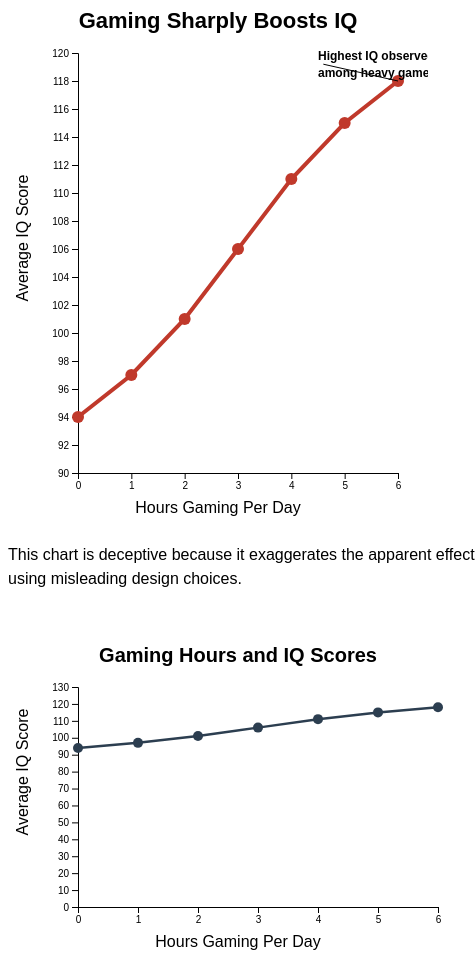
D3 v7 page, settled after 480 driven frames (8 s of simulated time); the page loaded 1 data file(s).


// ── js/charts.js
const deceptiveMargin = { top: 50, right: 30, bottom: 50, left: 70 };
const deceptiveWidth = 420 - deceptiveMargin.left - deceptiveMargin.right;
const deceptiveHeight = 520 - deceptiveMargin.top - deceptiveMargin.bottom; // tall on purpose

const ethicalMargin = { top: 50, right: 30, bottom: 50, left: 70 };
const ethicalWidth = 460 - ethicalMargin.left - ethicalMargin.right;
const ethicalHeight = 320 - ethicalMargin.top - ethicalMargin.bottom; // more balanced

d3.csv("data/gaming_iq.csv", d => ({
  hours: +d.hours_gaming_per_day,
  iq: +d.average_iq_score
})).then(data => {
  drawDeceptiveChart(data);
  drawEthicalChart(data);
});

function drawDeceptiveChart(data) {
  const svg = d3.select("#deceptive-chart")
    .append("svg")
    .attr("width", deceptiveWidth + deceptiveMargin.left + deceptiveMargin.right)
    .attr("height", deceptiveHeight + deceptiveMargin.top + deceptiveMargin.bottom);

  const chart = svg.append("g")
    .attr("transform", `translate(${deceptiveMargin.left},${deceptiveMargin.top})`);

  const x = d3.scaleLinear()
    .domain(d3.extent(data, d => d.hours))
    .range([0, deceptiveWidth]);

  // Misleading: truncated axis
  const y = d3.scaleLinear()
    .domain([90, 120])
    .range([deceptiveHeight, 0]);

  chart.append("g")
    .attr("transform", `translate(0,${deceptiveHeight})`)
    .call(d3.axisBottom(x).ticks(data.length));

  chart.append("g")
    .call(d3.axisLeft(y));

  svg.append("text")
    .attr("x", (deceptiveWidth + deceptiveMargin.left + deceptiveMargin.right) / 2)
    .attr("y", 25)
    .attr("text-anchor", "middle")
    .style("font-size", "22px")
    .style("font-weight", "bold")
    .text("Gaming Sharply Boosts IQ");

  svg.append("text")
    .attr("x", (deceptiveWidth + deceptiveMargin.left + deceptiveMargin.right) / 2)
    .attr("y", deceptiveHeight + deceptiveMargin.top + 40)
    .attr("text-anchor", "middle")
    .text("Hours Gaming Per Day");

  svg.append("text")
    .attr("transform", "rotate(-90)")
    .attr("x", -(deceptiveHeight + deceptiveMargin.top) / 2)
    .attr("y", 20)
    .attr("text-anchor", "middle")
    .text("Average IQ Score");

  const line = d3.line()
    .x(d => x(d.hours))
    .y(d => y(d.iq));

  chart.append("path")
    .datum(data)
    .attr("fill", "none")
    .attr("stroke", "#c0392b")
    .attr("stroke-width", 4)
    .attr("d", line);

  chart.selectAll(".deceptive-point")
    .data(data)
    .enter()
    .append("circle")
    .attr("class", "deceptive-point")
    .attr("cx", d => x(d.hours))
    .attr("cy", d => y(d.iq))
    .attr("r", 6)
    .attr("fill", "#c0392b");

  chart.append("line")
    .attr("x1", x(6))
    .attr("y1", y(118))
    .attr("x2", x(4.6))
    .attr("y2", y(119.2))
    .attr("stroke", "black");

  chart.append("text")
    .attr("x", x(4.5))
    .attr("y", y(119.5))
    .style("font-size", "12px")
    .style("font-weight", "bold")
    .text("Highest IQ observed");

  chart.append("text")
    .attr("x", x(4.5))
    .attr("y", y(118.3))
    .style("font-size", "12px")
    .style("font-weight", "bold")
    .text("among heavy gamers");
}

function drawEthicalChart(data) {
  const svg = d3.select("#ethical-chart")
    .append("svg")
    .attr("width", ethicalWidth + ethicalMargin.left + ethicalMargin.right)
    .attr("height", ethicalHeight + ethicalMargin.top + ethicalMargin.bottom);

  const chart = svg.append("g")
    .attr("transform", `translate(${ethicalMargin.left},${ethicalMargin.top})`);

  const x = d3.scaleLinear()
    .domain(d3.extent(data, d => d.hours))
    .range([0, ethicalWidth]);

  // More honest scale
  const y = d3.scaleLinear()
    .domain([0, 130])
    .range([ethicalHeight, 0]);

  chart.append("g")
    .attr("transform", `translate(0,${ethicalHeight})`)
    .call(d3.axisBottom(x).ticks(data.length));

  chart.append("g")
    .call(d3.axisLeft(y));

  svg.append("text")
    .attr("x", (ethicalWidth + ethicalMargin.left + ethicalMargin.right) / 2)
    .attr("y", 25)
    .attr("text-anchor", "middle")
    .style("font-size", "20px")
    .style("font-weight", "bold")
    .text("Gaming Hours and IQ Scores");

  svg.append("text")
    .attr("x", (ethicalWidth + ethicalMargin.left + ethicalMargin.right) / 2)
    .attr("y", ethicalHeight + ethicalMargin.top + 40)
    .attr("text-anchor", "middle")
    .text("Hours Gaming Per Day");

  svg.append("text")
    .attr("transform", "rotate(-90)")
    .attr("x", -(ethicalHeight + ethicalMargin.top) / 2)
    .attr("y", 20)
    .attr("text-anchor", "middle")
    .text("Average IQ Score");

  const line = d3.line()
    .x(d => x(d.hours))
    .y(d => y(d.iq));

  chart.append("path")
    .datum(data)
    .attr("fill", "none")
    .attr("stroke", "#2c3e50")
    .attr("stroke-width", 2.5)
    .attr("d", line);

  chart.selectAll(".ethical-point")
    .data(data)
    .enter()
    .append("circle")
    .attr("class", "ethical-point")
    .attr("cx", d => x(d.hours))
    .attr("cy", d => y(d.iq))
    .attr("r", 5)
    .attr("fill", "#2c3e50");

  svg.append("text")
    .attr("x", (ethicalWidth + ethicalMargin.left + ethicalMargin.right) / 2)
    .attr("y", ethicalHeight + ethicalMargin.top + 65)
    .attr("text-anchor", "middle")
    .style("font-size", "12px")
    .style("fill", "#555")
    .text("Invented dataset; pattern shown does not establish causation.");
}

### data: data/gaming_iq.csv
hours_gaming_per_day, average_iq_score
0, 94
1, 97
2, 101
3, 106
4, 111
5, 115
6, 118